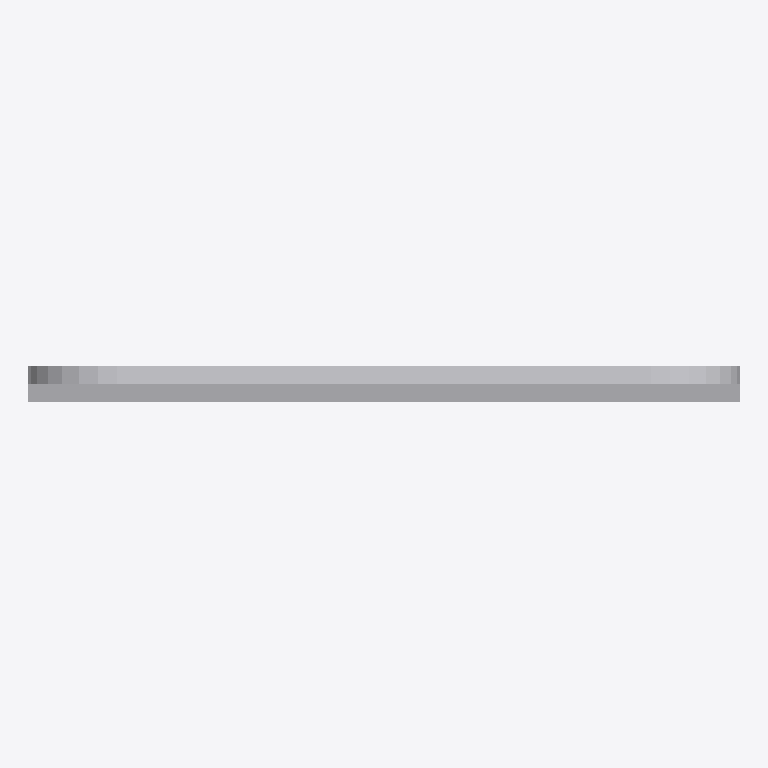
Plan cut of the same IFC building model at storey 'Port De Barcelona' (level 0.00 m, cut at 1.40 m), seen from above with north up, elements coloured by IFC class: 1 other element (light grey). No cut surface shows.
Extent 0.200 m × 0.010 m × 0.950 m (x, y, z). Storeys (1): Port De Barcelona at 0.00 m. Elements (1): 1 IfcFurnishingElement.

HEADER;
FILE_DESCRIPTION(('ViewDefinition [CoordinationView_V2.0]'),'2;1');
FILE_NAME('','',(''),(''),'','','');
FILE_SCHEMA(('IFC2X3'));
ENDSEC;
DATA;
#105=IFCPROJECT('34UKVHeH5CHvrwyycS_2aZ',$,'Port De Barcelona',$,$,'Port De Barcelona','Port De Barcelona',(#97),#92);
#130=IFCSITE('34UKVHeH5CHvrwyycS_2aX',$,'Default',$,$,#127,$,$,.ELEMENT.,(42,21,31,181945),(-71,-3,-24,-263305),0.0,$,$);
#115=IFCBUILDING('34UKVHeH5CHvrwyycS_2aY',$,'Port De Barcelona',$,$,#32,$,'Port De Barcelona',.ELEMENT.,$,$,$);
#124=IFCBUILDINGSTOREY('34UKVHeH5CHvrwyybZ1_NS',$,'Port De Barcelona',$,'Level:8mm Head',#122,$,'Port De Barcelona',.ELEMENT.,0.0);
#270=IFCFURNISHINGELEMENT('1VnuGc_6XCqx5dZZhITKOC',$,'APBCN-URB-VIA-SenalTransitoVertical_Peligro_p9c:950mm:777146',$,'APBCN-URB-VIA-SenalTransitoVertical_Peligro_p9c:950mm',#268,#263,'777146');
ENDSEC;
